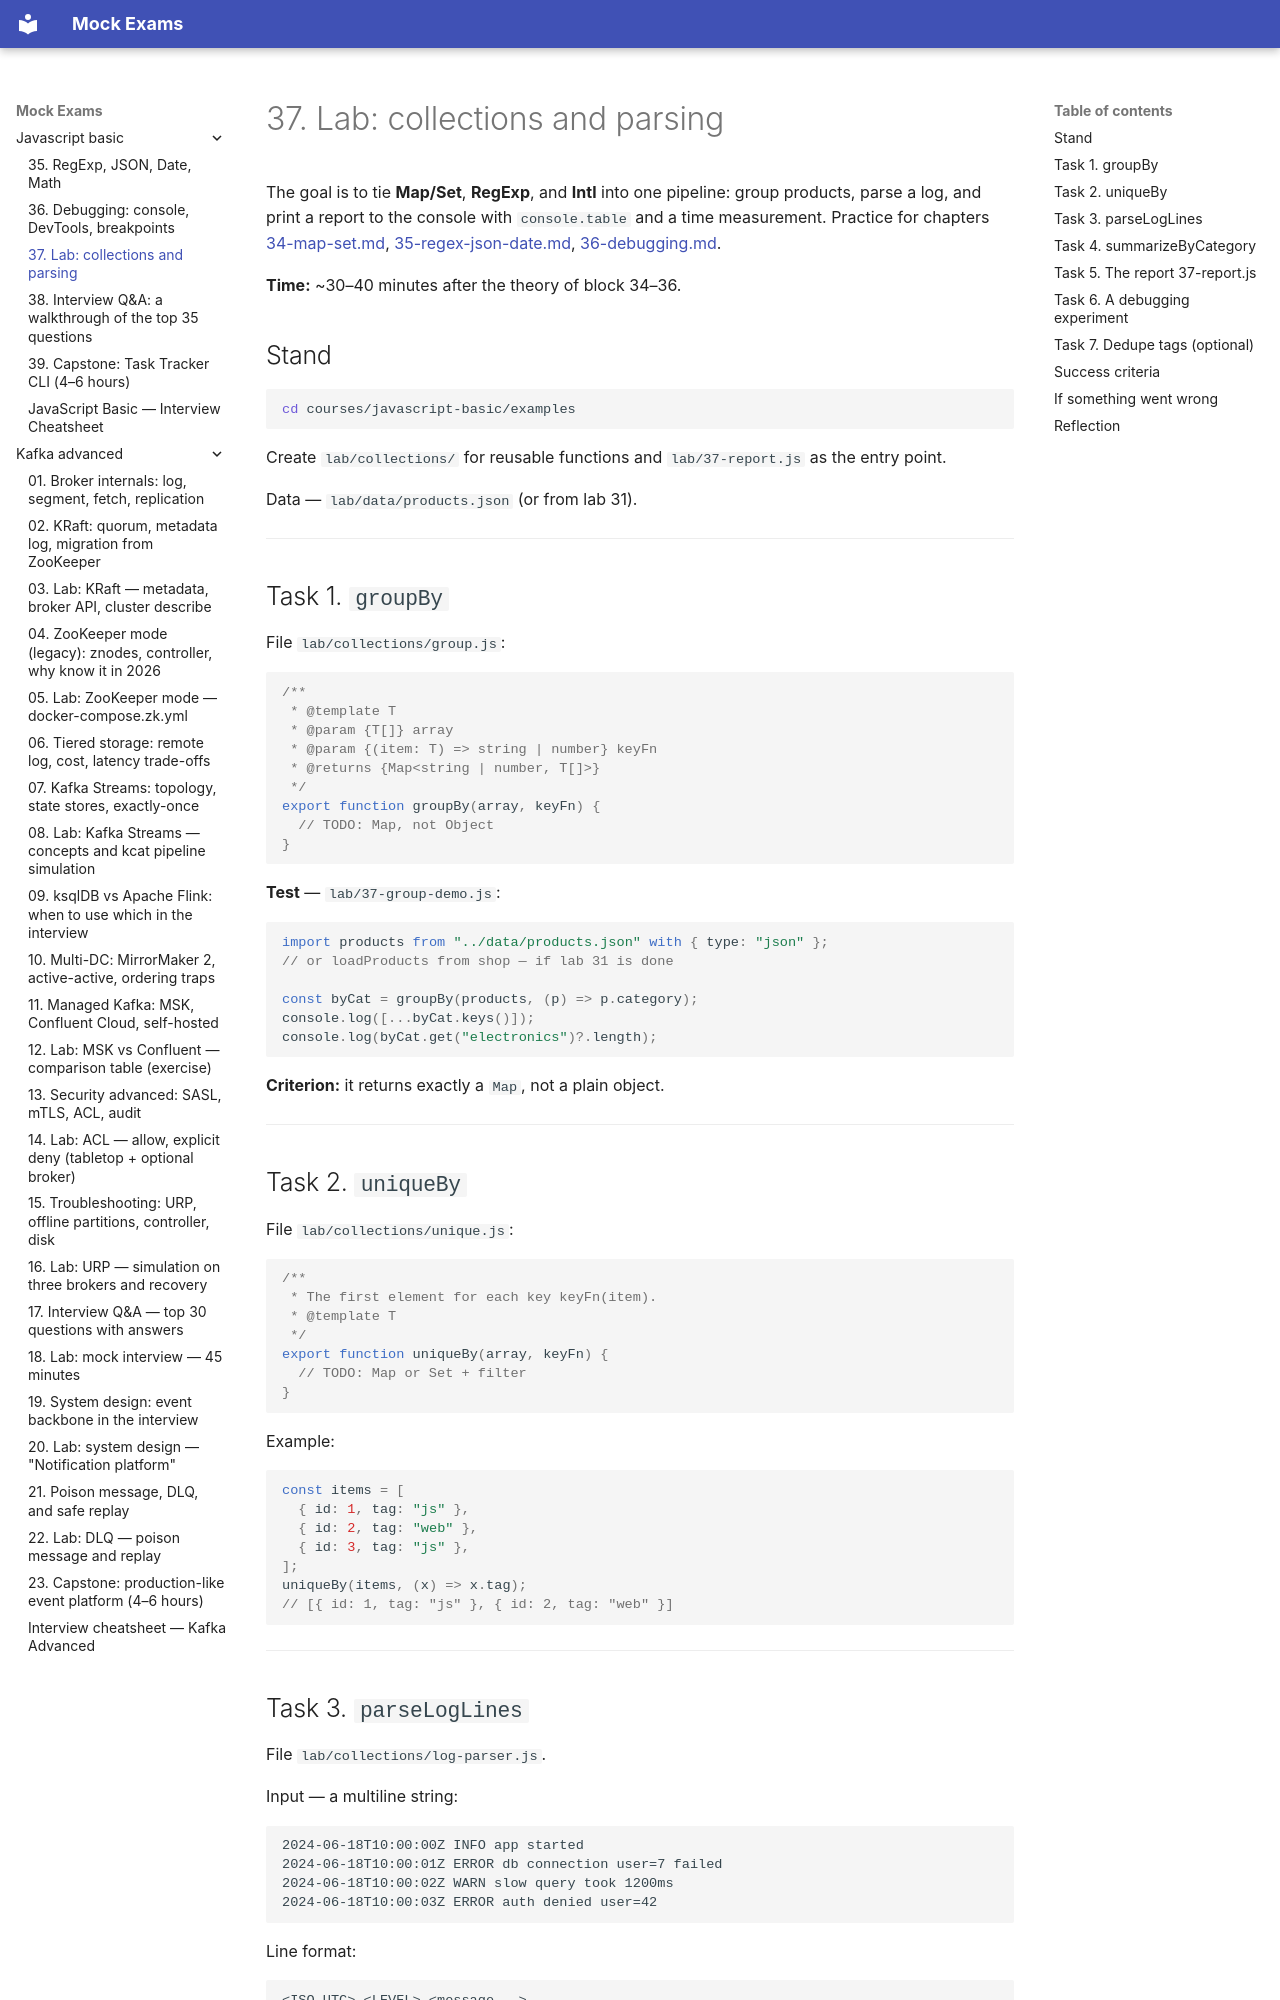

repository: FedorArbuzov/mock-exams · page: javascript-basic/37-lab-collections/index.html · generator: mkdocs

# 37. Lab: collections and parsing

The goal is to tie **Map/Set**, **RegExp**, and **Intl** into one pipeline: group products, parse a log, and print a report to the console with `console.table` and a time measurement. Practice for chapters [34-map-set.md](34-map-set.md), [35-regex-json-date.md](35-regex-json-date.md), [36-debugging.md](36-debugging.md).

**Time:** ~30–40 minutes after the theory of block 34–36.

## Stand

```bash
cd courses/javascript-basic/examples
```

Create `lab/collections/` for reusable functions and `lab/37-report.js` as the entry point.

Data — `lab/data/products.json` (or from lab 31).

---

## Task 1. `groupBy`

File `lab/collections/group.js`:

```javascript
/**
 * @template T
 * @param {T[]} array
 * @param {(item: T) => string | number} keyFn
 * @returns {Map<string | number, T[]>}
 */
export function groupBy(array, keyFn) {
  // TODO: Map, not Object
}
```

**Test** — `lab/37-group-demo.js`:

```javascript
import products from "../data/products.json" with { type: "json" };
// or loadProducts from shop — if lab 31 is done

const byCat = groupBy(products, (p) => p.category);
console.log([...byCat.keys()]);
console.log(byCat.get("electronics")?.length);
```

**Criterion:** it returns exactly a `Map`, not a plain object.

---

## Task 2. `uniqueBy`

File `lab/collections/unique.js`:

```javascript
/**
 * The first element for each key keyFn(item).
 * @template T
 */
export function uniqueBy(array, keyFn) {
  // TODO: Map or Set + filter
}
```

Example:

```javascript
const items = [
  { id: 1, tag: "js" },
  { id: 2, tag: "web" },
  { id: 3, tag: "js" },
];
uniqueBy(items, (x) => x.tag);
// [{ id: 1, tag: "js" }, { id: 2, tag: "web" }]
```

---
